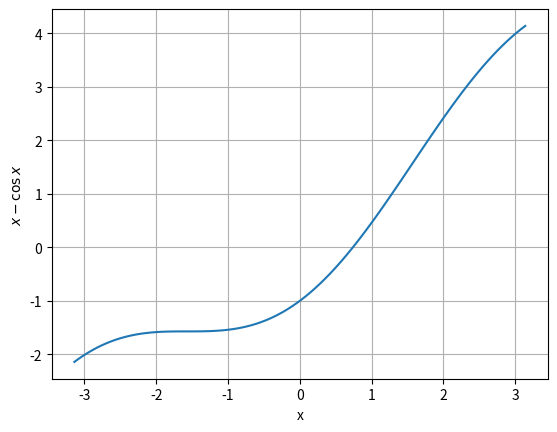

Recreate this plot in Python.
import numpy as np
x = np.linspace (-np.pi,np.pi,100)
import matplotlib.pyplot as plt

def f(x):
    return x-np.cos(x)

plt.plot(x,f(x))
plt.xlabel('x')
plt.ylabel(r'$x-\cos x$')
plt.grid()

# Use fsolve to find root
from scipy.optimize import fsolve

roots=fsolve(f,[-3,3])

print(f'Found root {roots[0]:.4f}, f(root) = {f(roots[0])}')





